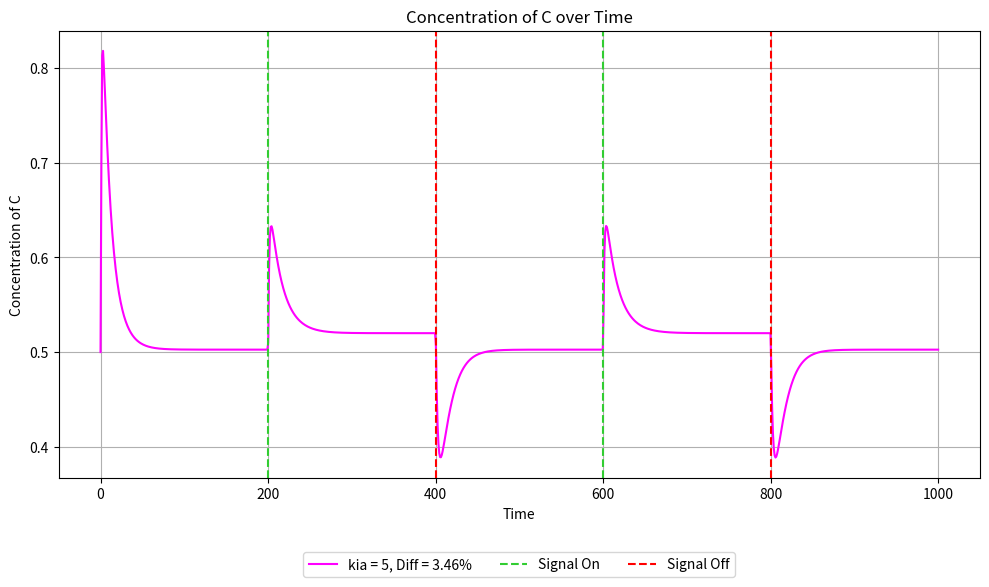

Generate this figure with matplotlib: (Note: this script raises an exception after producing the figure.)
import numpy as np
from scipy.integrate import odeint
import matplotlib.pyplot as plt
from itertools import product

def coupled_system(y, t, I, kia, Kia, Fa, kfaa, Kfaa, kcb, Kcb, Fb, kfbb, Kfbb, kac, Kac, kbc, Kbc, kad, Kad, Fd, kfdd, Kfdd, kcd, Kcd, kdc, Kdc):
    A, B, C, D = y
    if t < 0.2 * total_time:
        input_signal = 1
    elif t < 0.4 * total_time:
        input_signal = 2
    elif t < 0.6 * total_time:
        input_signal = 1
    elif t < 0.8 * total_time:
        input_signal = 2
    else:
        input_signal = 1
        
    dA_dt = input_signal * kia * ((1 - A) / ((1 - A) + Kia)) - Fa * kfaa * (A / (A + Kfaa))
    dB_dt = C * kcb * ((1 - B) / ((1 - B) + Kcb)) - Fb * kfbb * (B / (B + Kfbb))
    dC_dt = A * kac * ((1 - C) / ((1 - C) + Kac)) - B * kbc * (C / (C + Kbc)) + D * kdc * ((1 - C) / ((1 - C) + Kdc))
    dD_dt = A * kad * ((1 - D) / ((1 - D) + Kad)) - Fd * kfdd * (D / (D + Kfdd)) - C * kcd * (D / (D + Kcd))
    
    return [dA_dt, dB_dt, dC_dt, dD_dt]

def integrate_system(y0, time_steps, params):
    global total_time
    total_time = time_steps[-1]

    result = odeint(
        lambda y, t: coupled_system(y, t, 
                                     params['I'], params['kia'], params['Kia'], 
                                     params['Fa'], params['kfaa'], params['Kfaa'], 
                                     params['kcb'], params['Kcb'], 
                                     params['Fb'], params['kfbb'], params['Kfbb'], 
                                     params['kac'], params['Kac'], 
                                     params['kbc'], params['Kbc'], 
                                     params['kad'], params['Kad'], 
                                     params['Fd'], params['kfdd'], params['Kfdd'], 
                                     params['kcd'], params['Kcd'], 
                                     params['kdc'], params['Kdc']),
        y0, time_steps
    )
    return result

def calculate_percent_difference(C_value_0_3, C_value_0_5):
    return (abs(C_value_0_3 - C_value_0_5) / ((C_value_0_3 + C_value_0_5) / 2)) * 100

def plot_all_results(time_steps, all_results, param_sets, param_name, param_index, percents):
    plt.figure(figsize=(10, 6))
    colors = ['fuchsia','darkorange','gold','cyan', 'deepskyblue', 'royalblue', 'blueviolet', 'mediumvioletred']
    for i, (result, params) in enumerate(zip(all_results, param_sets)):
        plt.plot(time_steps, result[:, 2], color=colors[i % len(colors)],
                 label=f'{param_name} = {params[param_name]}, Diff = {percents[i]:.2f}%')
    plt.axvline(x=0.2*total_time, color='limegreen', label='Signal On', linestyle='--')
    plt.axvline(x=0.4*total_time, color='red', label='Signal Off', linestyle='--')
    plt.axvline(x=0.6*total_time, color='limegreen', linestyle='--')
    plt.axvline(x=0.8*total_time, color='red', linestyle='--')
    plt.xlabel('Time')
    plt.ylabel('Concentration of C')
    plt.title('Concentration of C over Time')
    plt.grid()
    plt.legend(loc='upper center', bbox_to_anchor=(0.5, -0.15), ncol=3)
    
    plt.tight_layout()
    fname = f'results/NFBLB_add_D_explore_{param_name}_{param_index}_sweep.pdf'
    print(f'Saving plot: {fname}')
    plt.savefig(fname)
    plt.close()
    
def parameter_sweep(y0, time_steps, param_values, param_name, param_index):
    all_results = []
    param_sets = []
    percents = []

    for params in product(*param_values):
        param_dict = {
            'I': params[0],
            'kia': params[1],
            'Kia': params[2],
            'Fa': params[3],
            'kfaa': params[4],
            'Kfaa': params[5],
            'kcb': params[6],
            'Kcb': params[7],
            'Fb': params[8],
            'kfbb': params[9],
            'Kfbb': params[10],
            'kac': params[11],
            'Kac': params[12],
            'kbc': params[13],
            'Kbc': params[14],
            'kad': params[15],
            'Kad': params[16],
            'Fd': params[17],
            'kfdd': params[18],
            'Kfdd': params[19],
            'kcd': params[20],
            'Kcd': params[21],
            'kdc': params[22],
            'Kdc': params[23],
        }
        result = integrate_system(y0, time_steps, param_dict)
        all_results.append(result)
        param_sets.append(param_dict)
        
        C_value_0_3 = result[int(0.3 * len(time_steps)), 2]
        C_value_0_5 = result[int(0.5 * len(time_steps)), 2]
        percent_difference = calculate_percent_difference(C_value_0_3, C_value_0_5)
        percents.append(percent_difference)

    plot_all_results(time_steps, all_results, param_sets, param_name, param_index, percents)
    
def main():
    y0 = [0.1, 0.1, 0.5, 0.1]  # Initial values for A, B, C, D
    time_steps = np.linspace(0, 1000, 1000)

    param_sets = [{'I': 1, 'kia': 5, 'Kia': 20, 'Fa': 0.5, 'kfaa': 1, 'Kfaa': 1, 
         'kcb': 0.1, 'Kcb': 0.01, 'Fb': 0.5, 'kfbb': 0.1, 'Kfbb': 0.01, 
         'kac': 10, 'Kac': 1, 'kbc': 5, 'Kbc': 0.5, 
         'kad': 1, 'Kad': 1, 'Fd': 0.5, 
         'kfdd': 0.1, 'Kfdd': 0.01, 'kcd': 0.1, 'Kcd': 0.01, 
         'kdc': 0.1, 'Kdc': 0.01}]
    
    base_params = {
        'I': [1, 1],  # I values
        'kia': [5],  # kia values
        'Kia': [20],  # Kia values
        'Fa': [0.1, 0.5, 1, 2, 5, 10, 20],  # Fa values
        'kfaa': [0.1, 0.5, 1, 2, 5, 10, 20, 50],  # kfaa values
        'Kfaa': [1],  # Kfaa values
        'kcb': [0.1],  # kcb values
        'Kcb': [0.01],  # Kcb values
        'Fb': [0.5],  # Fb values
        'kfbb': [0.1],  # kfbb values
        'Kfbb': [0.01],  # Kfbb values
        'kac': [1, 2, 5, 10, 20, 50, 100],  # kac values
        'Kac': [1],  # Kac values
        'kbc': [5, 10, 20, 50, 100, 200],  # kbc values
        'Kbc': [0.01, 0.05, 0.1, 0.5, 1],  # Kbc values
        'kad': [1],
        'Kad': [1],
        'Fd': [0.5],
        'kfdd': [0.1],
        'Kfdd': [0.01],
        'kcd': [0.1],
        'Kcd': [0.01],
        'kdc': [0.1],
        'Kdc': [0.01]
    }

    params_list = ['kia', 'Kia', 'Fa', 'kfaa', 'Kfaa', 'kcb', 'Kcb', 'Fb', 'kfbb', 'Kfbb', 
                   'kac', 'Kac', 'kbc', 'Kbc', 'kad', 'Kad', 'Fd', 'kfdd', 'Kfdd', 'kcd',
                   'Kcd', 'kdc', 'Kdc']

    for param_name in params_list:
        print(f"Processing parameter: {param_name}")
        param_values = []
        for key in base_params.keys():
            if key == param_name:
                param_values.append(base_params[key])
            else:
                param_values.append([param_sets[0][key]])
        index = params_list.index(param_name) + 1
        parameter_sweep(y0, time_steps, param_values, param_name, str(index))

if __name__ == "__main__":
    main()
